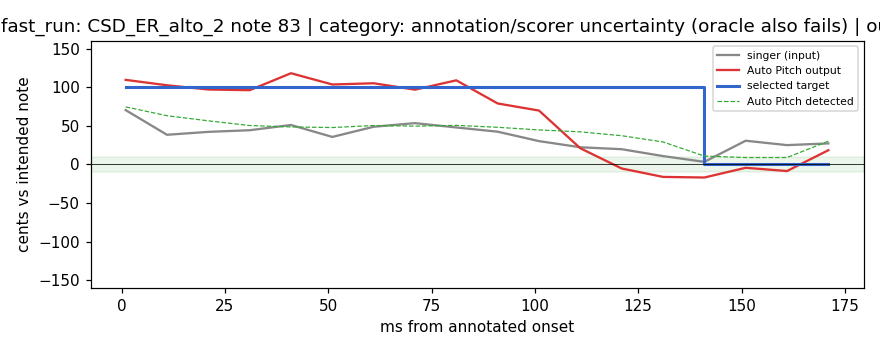

The file beside this chart, header and first rows:
ms_from_onset, gt_note, input_pitch, selected_target, detected_pitch, output_pitch, input_err_c, output_err_c, requested_correction_c, confidence, voiced, engine_state
1, 60, 60.7, 61.0, 60.75, 61.1, 70.5, 109.7, 25.3, 0.972, 1, LOW_CONFIDENCE_FALLBACK
11, 60, 60.38, 61.0, 60.63, 61.03, 38.5, 102.7, 36.8, 0.979, 1, LOW_CONFIDENCE_FALLBACK
21, 60, 60.42, 61.0, 60.57, 60.97, 42.3, 97.2, 43.4, 0.988, 1, LOW_CONFIDENCE_FALLBACK
31, 60, 60.44, 61.0, 60.51, 60.96, 44.4, 96.3, 49.5, 0.99, 1, LOW_CONFIDENCE_FALLBACK
41, 60, 60.51, 61.0, 60.49, 61.18, 51.2, 118.3, 51.3, 0.988, 1, LOW_CONFIDENCE_FALLBACK
51, 60, 60.36, 61.0, 60.48, 61.04, 35.7, 103.7, 52.1, 0.985, 1, LOW_CONFIDENCE_FALLBACK
61, 60, 60.49, 61.0, 60.51, 61.05, 48.9, 105.3, 49.5, 0.986, 1, LOW_CONFIDENCE_FALLBACK
71, 60, 60.54, 61.0, 60.5, 60.97, 53.6, 97.0, 50.3, 0.988, 1, LOW_CONFIDENCE_FALLBACK
81, 60, 60.48, 61.0, 60.51, 61.09, 48.0, 109.1, 49.3, 0.986, 1, LOW_CONFIDENCE_FALLBACK
91, 60, 60.42, 61.0, 60.48, 60.79, 42.5, 79.1, 51.8, 0.983, 1, LOW_CONFIDENCE_FALLBACK
101, 60, 60.3, 61.0, 60.45, 60.7, 30.3, 69.9, 55.2, 0.98, 1, LOW_CONFIDENCE_FALLBACK
111, 60, 60.22, 61.0, 60.42, 60.21, 22.3, 21.0, 57.7, 0.98, 1, LOW_CONFIDENCE_FALLBACK
121, 60, 60.2, 61.0, 60.37, 59.95, 19.8, -5.2, 62.7, 0.97, 1, LOW_CONFIDENCE_FALLBACK
131, 60, 60.11, 61.0, 60.29, 59.84, 10.9, -16.1, 70.8, 0.971, 1, LOW_CONFIDENCE_FALLBACK
141, 60, 60.03, 60.0, 60.11, 59.83, 3.4, -16.9, -10.9, 0.978, 1, LOW_CONFIDENCE_FALLBACK
151, 60, 60.31, 60.0, 60.09, 59.96, 30.8, -4.3, -9.0, 0.981, 1, LOW_CONFIDENCE_FALLBACK
161, 60, 60.25, 60.0, 60.09, 59.91, 25.1, -8.5, -9.0, 0.981, 1, LOW_CONFIDENCE_FALLBACK
171, 60, 60.27, 60.0, 60.3, 60.19, 27.3, 18.5, -30.2, 0.982, 1, LOW_CONFIDENCE_FALLBACK
